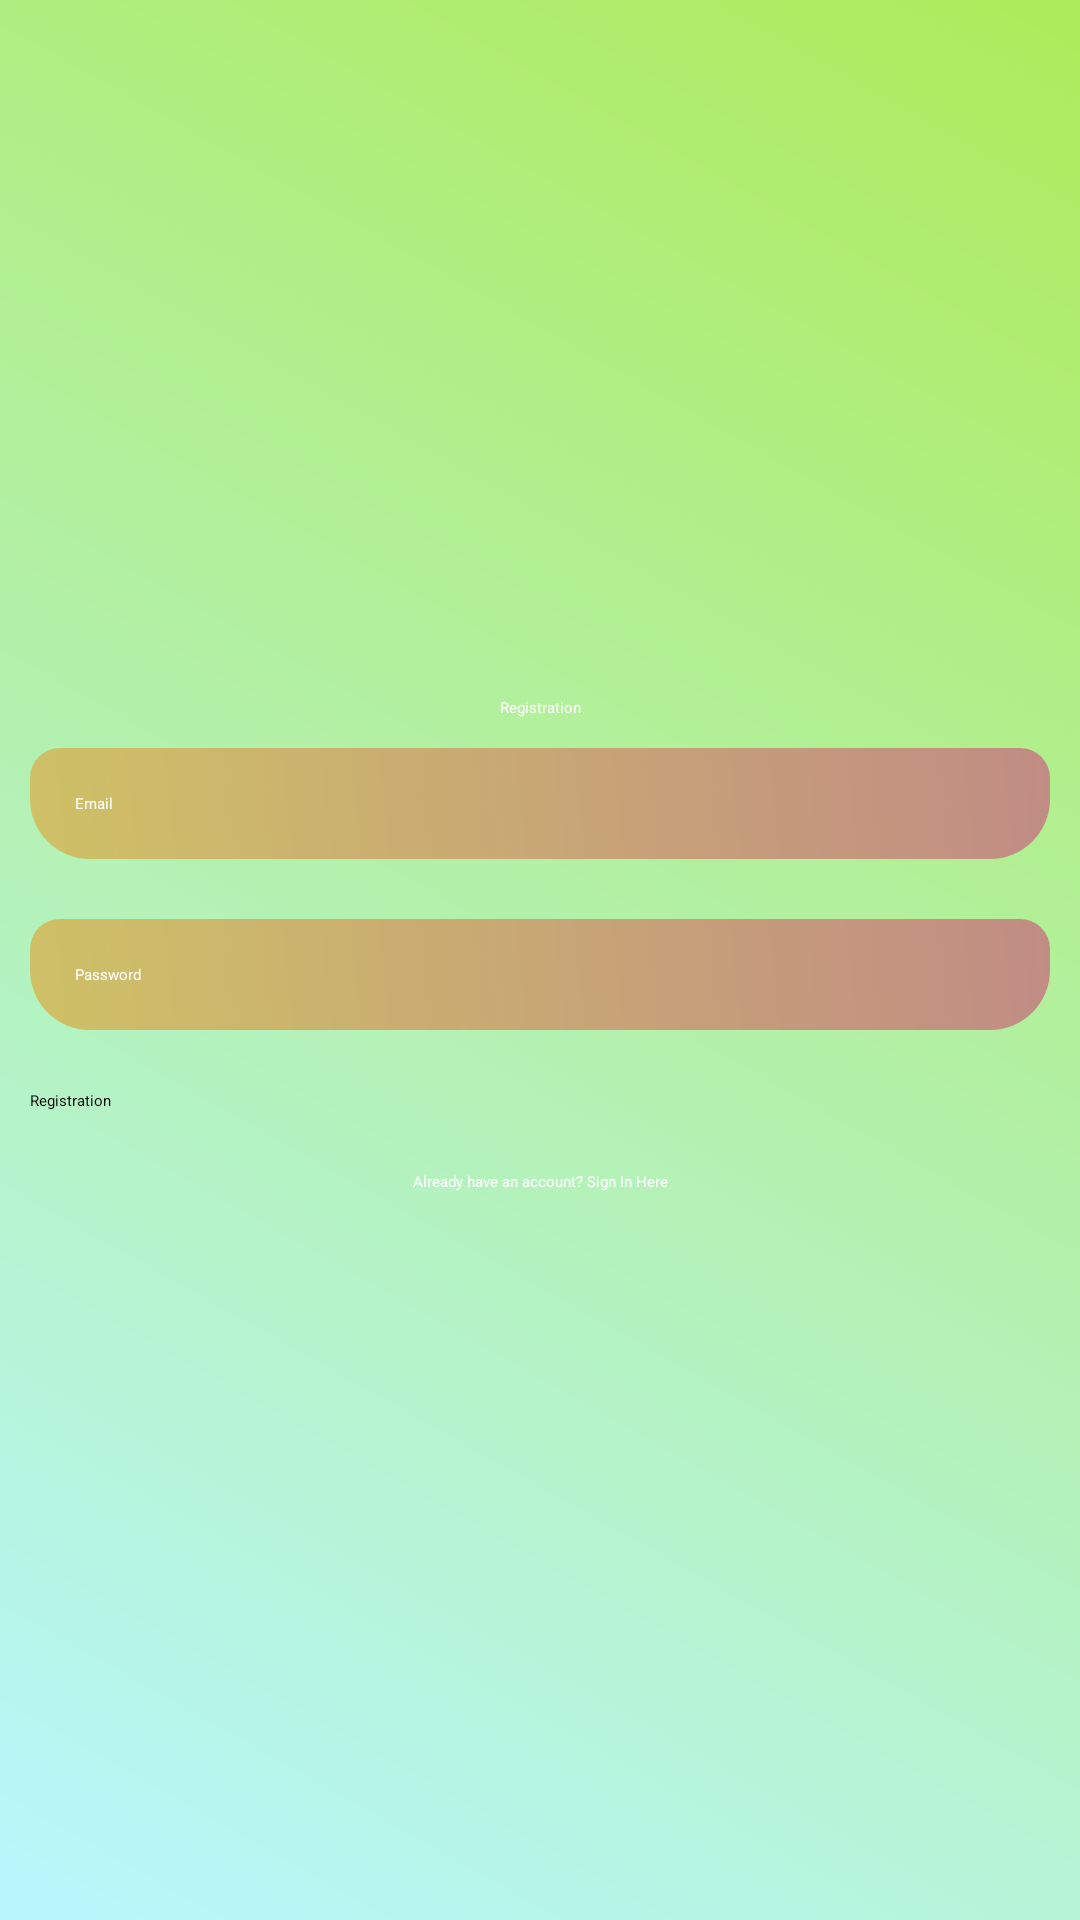

This screen was rendered from an Android layout file. Write that file and the resources it references.
<!-- AndroidManifest.xml: application theme Theme.FinancialManagement -->
<!-- res/layout/activity_registration.xml -->
<?xml version="1.0" encoding="utf-8"?>
<LinearLayout xmlns:android="http://schemas.android.com/apk/res/android"
    xmlns:app="http://schemas.android.com/apk/res-auto"
    xmlns:tools="http://schemas.android.com/tools"
    android:id="@+id/main"
    android:layout_width="match_parent"
    android:layout_height="match_parent"
    android:orientation="vertical"
    android:gravity="center"
    android:background="@drawable/background_color"
    tools:context=".RegistrationActivity">

    <ScrollView
        android:layout_width="match_parent"
        android:layout_height="wrap_content">
        <LinearLayout
            android:layout_width="match_parent"
            android:orientation="vertical"
            android:gravity="center"
            android:layout_height="wrap_content">

            <TextView
                android:layout_width="match_parent"
                android:layout_height="wrap_content"
                android:text="Registration"
                android:textColor="@android:color/white"
                android:textAppearance="?android:textAppearanceLarge"
                android:gravity="center"
                />

            <EditText
                android:layout_width="match_parent"
                android:layout_height="wrap_content"
                android:layout_margin="10dp"
                android:hint="Email"
                android:textColor="@android:color/white"
                android:textColorHint="@android:color/white"
                android:background="@drawable/edittext_background"
                android:padding="15dp"
                android:id="@+id/email_reg"/>
            <EditText
                android:layout_width="match_parent"
                android:layout_height="wrap_content"
                android:layout_margin="10dp"
                android:hint="Password"
                android:textColor="@android:color/white"
                android:textColorHint="@android:color/white"
                android:background="@drawable/edittext_background"
                android:padding="15dp"
                android:id="@+id/password_reg"/>
            <Button
                android:layout_width="match_parent"
                android:layout_height="wrap_content"
                android:layout_margin="10dp"
                android:text="Registration"
                android:id="@+id/btn_reg"
                android:textAppearance="?android:textAppearanceMedium"
                />
            <TextView
                android:layout_width="match_parent"
                android:layout_height="wrap_content"
                android:id="@+id/signin_reg"
                android:gravity="center"
                android:textColor="@color/white"
                android:text="Already have an account? Sign In Here"
                android:padding="10dp"/>

        </LinearLayout>
    </ScrollView>
</LinearLayout>
<!-- resources referenced by this layout -->
<resources>
  <color name="white">#FFFFFFFF</color>
  <!-- drawable background_color (drawable) -->
  <?xml version="1.0" encoding="utf-8"?>
  <shape xmlns:android="http://schemas.android.com/apk/res/android">
      <gradient android:angle="45"
          android:startColor="#B8F7FF"
          android:endColor="#AEEB59"/>
  </shape>
  <!-- drawable edittext_background (drawable) -->
  <?xml version="1.0" encoding="utf-8"?>
  <shape xmlns:android="http://schemas.android.com/apk/res/android">
      <gradient android:angle="45"
          android:startColor="#CFC166"
          android:endColor="#C18C84"/>
      <corners android:topRightRadius="10dp"
          android:topLeftRadius="10dp"
          android:bottomLeftRadius="20dp"
          android:bottomRightRadius="20dp"/>
  </shape>
</resources>
